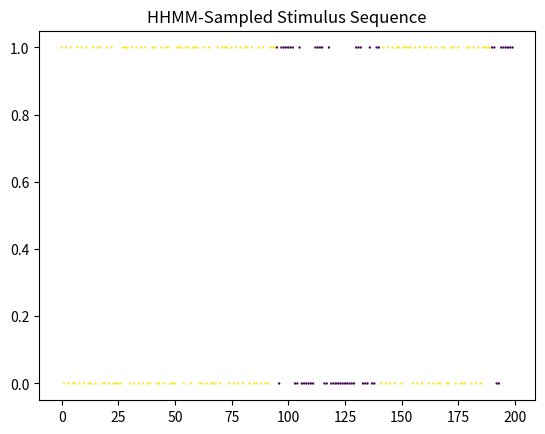

Reproduce this figure in Python.
import numpy as np
import matplotlib.pyplot as plt

class hhmm():
    """
    DESCRIPTION:
        * 2-Layer Hierarchical Hidden Markov Model
        * Can be used to sample sequence of binary observations (0/1)
        * Transition matrix on lowest level determines alternation of obs states
    INPUT:
        * prob_regime_init: Initial probability vector for hidden state
        * prob_regime_change: Probability with which hidden state changes
        * prob_obs_init: Initial probability vector for observed state
        * prob_obs_change: Off-diag prob slow regime/On-diag prob fast regime
    OUTPUT:
        * sample_seq: A sequence of observed states with length t
    """
    def __init__(self,
                 prob_regime_init, prob_regime_change,
                 prob_obs_init, prob_obs_change):
        self.D = 2
        self.obs_space = 2
        self.regime_space = 2

        self.prob_regime_init = prob_regime_init
        self.prob_obs_init = prob_obs_init

        self.prob_obs_change = prob_obs_change
        self.prob_regime_change = prob_regime_change

        self.check_input_dim()
        self.transition_matrices = self.construct_transitions()

    def check_input_dim(self):
        if len(self.prob_regime_init) != self.regime_space:
            raise ValueError("Arrays must have the same size")
        elif len(self.prob_obs_init) - 1 != self.obs_space:
            raise ValueError("Arrays must have the same size")
        else:
            print("All input arrays conform with the specified dimensions.")

    def construct_transitions(self):
        A_1 = np.fliplr(np.eye(self.regime_space))
        temp = 1 - self.prob_obs_change
        A_2_1 = np.array([[temp - self.prob_regime_change/2, 1 - temp - self.prob_regime_change/2, self.prob_regime_change],
                         [1 - temp - self.prob_regime_change/2, temp - self.prob_regime_change/2, self.prob_regime_change],
                         [0, 0, 0]])
        A_2_2 = np.array([[1 - temp - self.prob_regime_change/2, temp - self.prob_regime_change/2, self.prob_regime_change],
                         [temp - self.prob_regime_change/2, 1 - temp - self.prob_regime_change/2, self.prob_regime_change],
                         [0, 0, 0]])
        print("HHMM correctly initialized. Ready to Sample.")
        transition_matrices = {}
        transition_matrices[0] = A_1
        transition_matrices[1] = [A_2_1, A_2_2]
        return transition_matrices

    def sample_seq(self, seq_length):
        """
        INPUT:
            * seq_length: Length of desired observed sequence
        OUTPUT:
            * sample: (t x 4) array: index, hidden, observed, alternation indicator
        DESCRIPTION:
            1. Sample inital regime and first trial from initial vectors
            2. Loop through desired time steps
        """
        Q = np.zeros((seq_length, self.D + 1)).astype(int)
        Q[0, 0] = np.random.multinomial(1, self.prob_regime_init).argmax()
        Q[0, 1] = np.random.multinomial(1, self.prob_obs_init).argmax()

        act_regime = Q[0, 0]
        for t in range(1, seq_length):
            # Sample observed state/trial/stimulus transition
            Q[t, 1] = np.random.multinomial(1, self.transition_matrices[1][act_regime][Q[t-1, 1], :]).argmax()

            # If regime switch is sampled on lower level - resample regime and try again
            while Q[t, 1] == 2:
                act_regime = int(np.random.multinomial(1, self.transition_matrices[0][Q[t-1, 0], :]).argmax())
                Q[t, 1] = np.random.multinomial(1, self.transition_matrices[1][int(act_regime)][Q[t-1, 1], :]).argmax()

            # Set active regime to the one which we finally sample
            Q[t, 0] = act_regime

            # Check if sampled observed state equal to previous (alternation)
            if Q[t-1, 1] == Q[t-1, 1]:
                Q[t, 2] = 1

        # Add column with trial/obs/time
        self.sample = np.column_stack((np.arange(seq_length), Q))
        print("Done sampling {} timesteps.".format(seq_length))
        return self.sample


    def plot_sample(self, save=False):
        plt.scatter(self.sample[:, 0], self.sample[:, 2],
                    s=0.5, c=self.sample[:, 1])
        plt.title("HHMM-Sampled Stimulus Sequence")

        if save:
            plt.savefig("hhmm_stimulus_seq.png", dpi=300)
        else:
            plt.show()


if __name__ == "__main__":
    hhmm_temp = hhmm(prob_regime_init=np.array([0.5, 0.5]),
                     prob_regime_change=0.01,
                     prob_obs_init=np.array([0.5, 0.5, 0]),
                     prob_obs_change=0.25)
    hhmm_temp.sample_seq(200)
    hhmm_temp.plot_sample()
